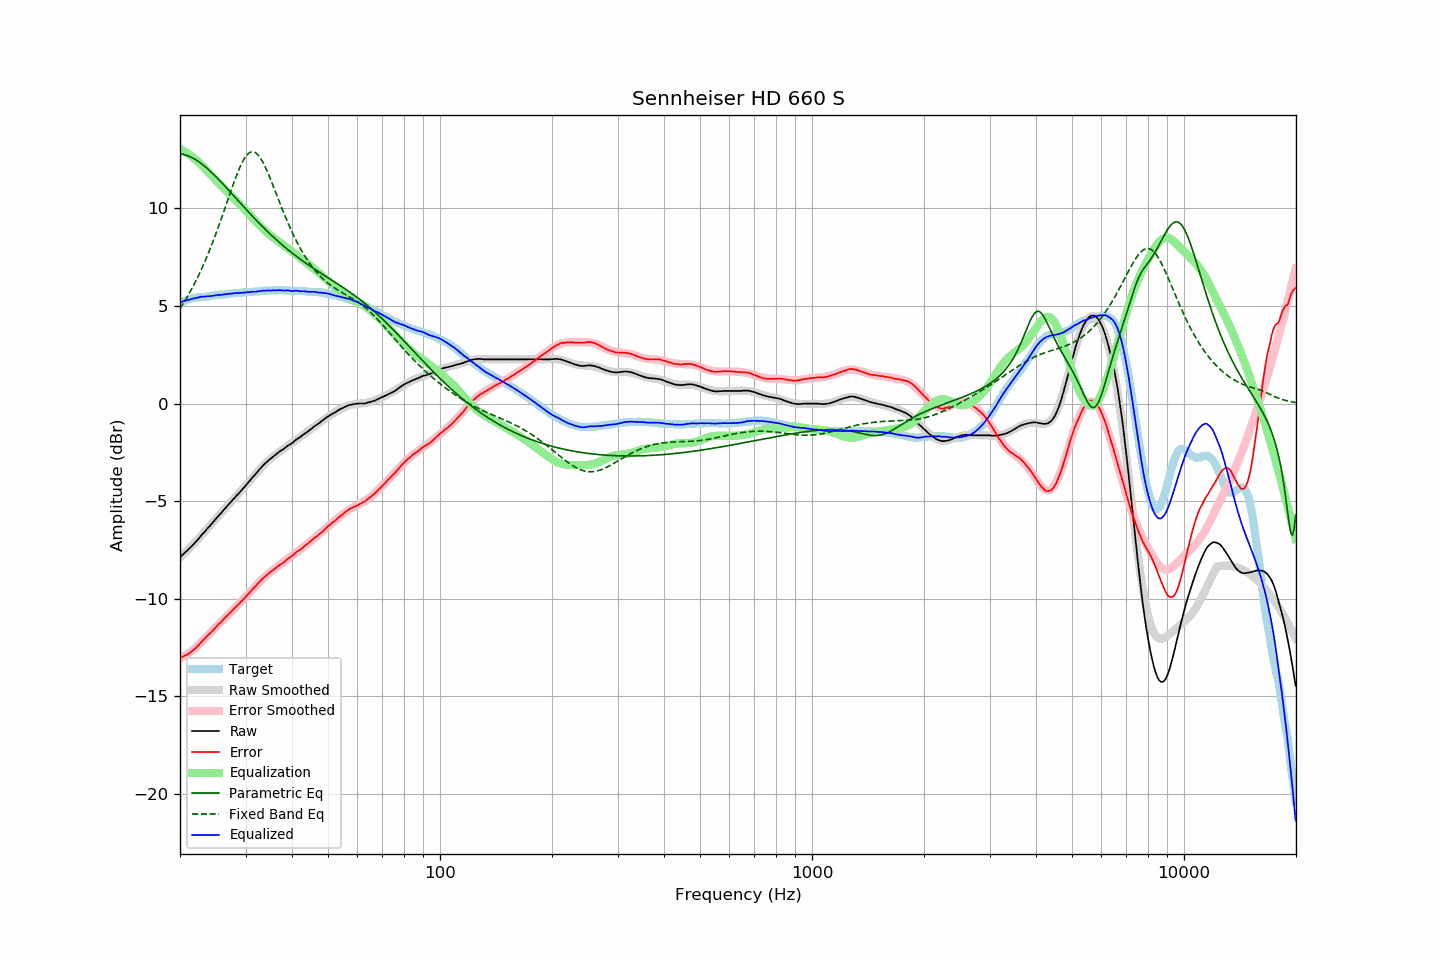

The file beside this chart, header and first rows:
frequency, raw, error, smoothed, error_smoothed, equalization, parametric_eq, fixed_band_eq, equalized_raw, equalized_smoothed, target
20.00, -7.86, -13.02, -7.87, -13.06, 13.06, 12.80, 4.87, 5.20, 5.18, 5.16
20.20, -7.79, -12.99, -7.80, -13.01, 13.01, 12.79, 5.00, 5.22, 5.21, 5.20
20.40, -7.72, -12.96, -7.72, -12.96, 12.96, 12.77, 5.13, 5.25, 5.24, 5.24
20.61, -7.64, -12.91, -7.64, -12.91, 12.91, 12.75, 5.26, 5.27, 5.27, 5.27
20.81, -7.57, -12.88, -7.56, -12.86, 12.86, 12.73, 5.40, 5.29, 5.30, 5.31
21.02, -7.49, -12.84, -7.48, -12.80, 12.80, 12.70, 5.54, 5.31, 5.32, 5.35
21.23, -7.41, -12.78, -7.40, -12.75, 12.75, 12.66, 5.69, 5.34, 5.35, 5.37
21.44, -7.33, -12.72, -7.32, -12.68, 12.68, 12.62, 5.84, 5.36, 5.37, 5.39
21.66, -7.24, -12.65, -7.23, -12.62, 12.62, 12.58, 5.99, 5.38, 5.39, 5.41
21.87, -7.16, -12.57, -7.15, -12.55, 12.55, 12.54, 6.15, 5.40, 5.41, 5.42
22.09, -7.07, -12.50, -7.06, -12.49, 12.49, 12.49, 6.31, 5.42, 5.43, 5.43
22.31, -6.98, -12.42, -6.97, -12.41, 12.41, 12.43, 6.48, 5.43, 5.44, 5.44
22.54, -6.88, -12.33, -6.88, -12.33, 12.33, 12.38, 6.65, 5.45, 5.45, 5.45
22.76, -6.77, -12.23, -6.79, -12.25, 12.25, 12.32, 6.83, 5.48, 5.46, 5.46
22.99, -6.68, -12.14, -6.69, -12.16, 12.16, 12.25, 7.01, 5.48, 5.47, 5.46
23.22, -6.60, -12.07, -6.60, -12.08, 12.08, 12.19, 7.19, 5.48, 5.48, 5.47
23.45, -6.50, -11.98, -6.50, -11.99, 11.99, 12.12, 7.38, 5.49, 5.49, 5.48
23.69, -6.40, -11.89, -6.41, -11.91, 11.91, 12.05, 7.58, 5.50, 5.50, 5.49
23.92, -6.32, -11.82, -6.31, -11.82, 11.82, 11.97, 7.78, 5.50, 5.51, 5.50
24.16, -6.22, -11.74, -6.22, -11.73, 11.73, 11.90, 7.98, 5.51, 5.52, 5.52
24.40, -6.13, -11.67, -6.12, -11.65, 11.65, 11.82, 8.19, 5.52, 5.52, 5.54
24.65, -6.03, -11.57, -6.03, -11.56, 11.56, 11.74, 8.41, 5.53, 5.53, 5.54
24.89, -5.94, -11.48, -5.94, -11.48, 11.48, 11.66, 8.63, 5.54, 5.54, 5.55
25.14, -5.84, -11.39, -5.84, -11.40, 11.40, 11.57, 8.85, 5.56, 5.55, 5.55
25.39, -5.74, -11.30, -5.75, -11.31, 11.31, 11.49, 9.08, 5.58, 5.56, 5.56
25.65, -5.66, -11.24, -5.65, -11.23, 11.23, 11.40, 9.31, 5.57, 5.58, 5.58
25.91, -5.56, -11.14, -5.56, -11.15, 11.15, 11.32, 9.54, 5.58, 5.59, 5.58
26.16, -5.47, -11.06, -5.47, -11.06, 11.06, 11.23, 9.78, 5.59, 5.59, 5.59
26.43, -5.37, -10.97, -5.37, -10.98, 10.98, 11.14, 10.02, 5.61, 5.60, 5.60
26.69, -5.28, -10.89, -5.28, -10.89, 10.89, 11.05, 10.26, 5.61, 5.61, 5.61
26.96, -5.19, -10.82, -5.19, -10.81, 10.81, 10.96, 10.50, 5.62, 5.62, 5.63
27.23, -5.09, -10.73, -5.10, -10.73, 10.73, 10.87, 10.74, 5.64, 5.63, 5.63
27.50, -5.01, -10.65, -5.01, -10.65, 10.65, 10.78, 10.98, 5.64, 5.64, 5.64
27.77, -4.92, -10.56, -4.92, -10.56, 10.56, 10.69, 11.21, 5.64, 5.65, 5.64
28.05, -4.82, -10.48, -4.83, -10.48, 10.48, 10.60, 11.44, 5.66, 5.65, 5.66
28.33, -4.73, -10.39, -4.74, -10.40, 10.40, 10.51, 11.66, 5.67, 5.66, 5.66
28.62, -4.65, -10.32, -4.64, -10.31, 10.31, 10.42, 11.87, 5.66, 5.67, 5.67
28.90, -4.56, -10.23, -4.55, -10.23, 10.23, 10.32, 12.06, 5.67, 5.68, 5.67
29.19, -4.46, -10.13, -4.46, -10.14, 10.14, 10.23, 12.25, 5.68, 5.68, 5.67
29.48, -4.37, -10.07, -4.37, -10.06, 10.06, 10.14, 12.41, 5.69, 5.69, 5.70
29.78, -4.28, -9.98, -4.27, -9.97, 9.97, 10.05, 12.55, 5.69, 5.70, 5.70
30.08, -4.18, -9.89, -4.18, -9.88, 9.88, 9.96, 12.68, 5.70, 5.70, 5.71
30.38, -4.08, -9.79, -4.08, -9.79, 9.79, 9.87, 12.77, 5.71, 5.71, 5.71
30.68, -3.99, -9.71, -3.99, -9.70, 9.70, 9.79, 12.85, 5.71, 5.72, 5.72
30.99, -3.89, -9.61, -3.89, -9.61, 9.61, 9.70, 12.89, 5.72, 5.72, 5.72
31.30, -3.79, -9.52, -3.79, -9.52, 9.52, 9.61, 12.91, 5.73, 5.73, 5.73
31.61, -3.70, -9.44, -3.70, -9.43, 9.43, 9.52, 12.90, 5.73, 5.74, 5.74
31.93, -3.61, -9.35, -3.60, -9.34, 9.34, 9.44, 12.86, 5.73, 5.74, 5.74
32.24, -3.51, -9.25, -3.51, -9.26, 9.26, 9.35, 12.79, 5.75, 5.75, 5.74
32.57, -3.41, -9.17, -3.41, -9.17, 9.17, 9.27, 12.70, 5.76, 5.76, 5.76
32.89, -3.32, -9.08, -3.32, -9.09, 9.09, 9.18, 12.59, 5.77, 5.76, 5.76
33.22, -3.22, -8.99, -3.24, -9.01, 9.01, 9.10, 12.45, 5.79, 5.77, 5.77
33.55, -3.14, -8.92, -3.15, -8.93, 8.93, 9.02, 12.30, 5.79, 5.78, 5.78
33.89, -3.06, -8.85, -3.07, -8.85, 8.85, 8.94, 12.13, 5.79, 5.78, 5.79
34.23, -2.99, -8.78, -2.99, -8.78, 8.78, 8.86, 11.95, 5.79, 5.79, 5.79
34.57, -2.91, -8.71, -2.92, -8.71, 8.71, 8.78, 11.76, 5.80, 5.79, 5.80
34.92, -2.84, -8.64, -2.84, -8.64, 8.64, 8.70, 11.56, 5.80, 5.80, 5.79
35.27, -2.78, -8.58, -2.77, -8.58, 8.58, 8.62, 11.36, 5.80, 5.80, 5.80
35.62, -2.71, -8.52, -2.71, -8.51, 8.51, 8.54, 11.15, 5.80, 5.81, 5.81
35.97, -2.65, -8.45, -2.64, -8.45, 8.45, 8.47, 10.93, 5.80, 5.81, 5.80
... 635 more rows
